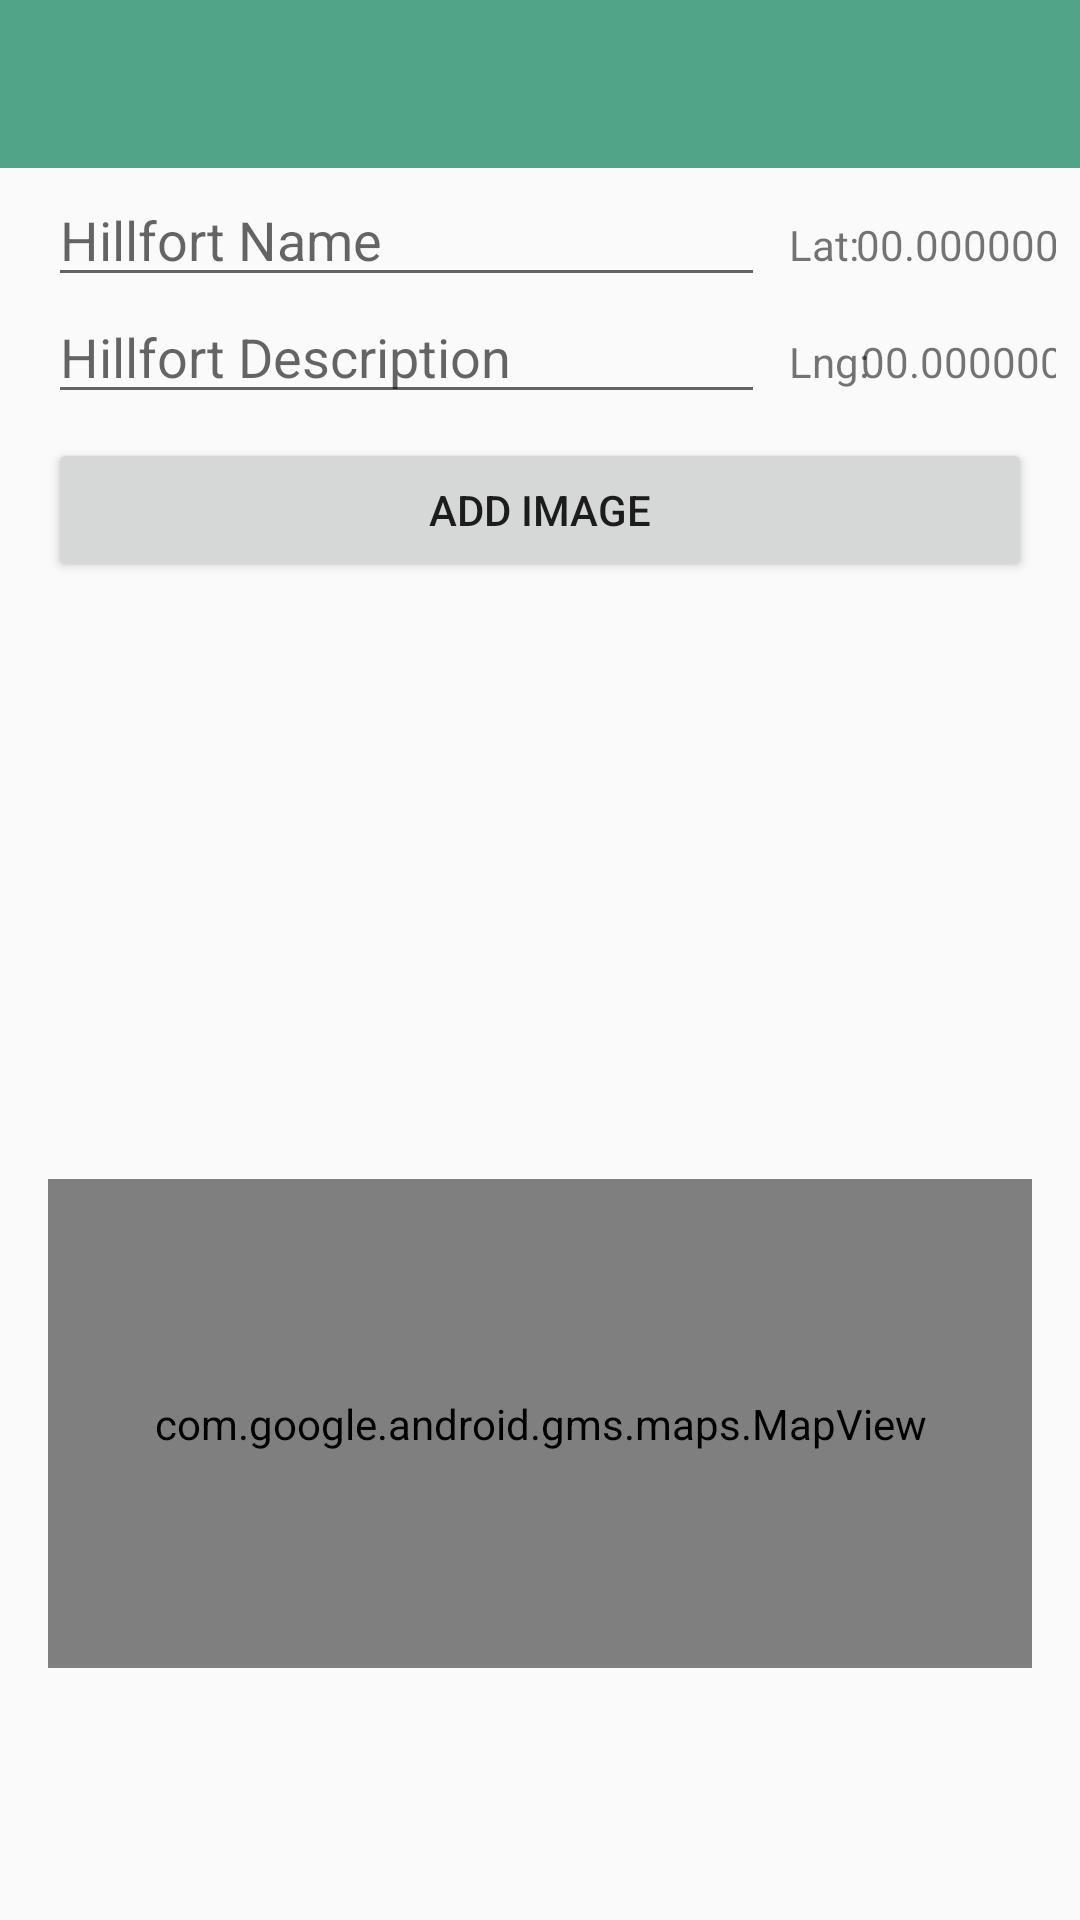

Write the Android layout XML for this screen, with the resource values it uses.
<!-- AndroidManifest.xml: application theme AppTheme -->
<!-- res/layout/activity_fieldwork.xml -->
<androidx.constraintlayout.widget.ConstraintLayout xmlns:android="http://schemas.android.com/apk/res/android"
  xmlns:app="http://schemas.android.com/apk/res-auto"
  xmlns:tools="http://schemas.android.com/tools"
  android:layout_width="match_parent"
  android:layout_height="match_parent"
  tools:context=".views.fieldwork.FieldworkView">

  <com.google.android.material.appbar.AppBarLayout
    android:id="@+id/appBarLayout"
    android:layout_width="match_parent"
    android:layout_height="wrap_content"
    android:background="@color/colorAccent"
    android:fitsSystemWindows="true"
    app:elevation="0dip"
    app:theme="@style/ThemeOverlay.AppCompat.Dark.ActionBar">

    <androidx.appcompat.widget.Toolbar
      android:id="@+id/toolbarAdd"
      android:layout_width="match_parent"
      android:layout_height="wrap_content"
      app:titleTextColor="@color/colorPrimary" />

  </com.google.android.material.appbar.AppBarLayout>

  <androidx.constraintlayout.widget.ConstraintLayout
    android:layout_width="match_parent"
    android:layout_height="600dp"
    android:layout_marginEnd="8dp"
    android:layout_marginStart="8dp"
    app:layout_constraintEnd_toEndOf="parent"
    app:layout_constraintStart_toStartOf="parent"
    app:layout_constraintTop_toTopOf="parent">

    <EditText
      android:id="@+id/fieldworkTitle"
      android:layout_width="239dp"
      android:layout_height="wrap_content"
      android:layout_marginEnd="8dp"
      android:layout_marginStart="8dp"
      android:layout_marginTop="68dp"
      android:ems="10"
      android:hint="@string/hint_fieldworkTitle"
      android:inputType="text"
      app:layout_constraintBaseline_toBaselineOf="@+id/textView"
      app:layout_constraintStart_toStartOf="parent" />

    <EditText
      android:id="@+id/fieldworkDescription"
      android:layout_width="239dp"
      android:layout_height="wrap_content"
      android:layout_marginEnd="8dp"
      android:layout_marginStart="8dp"
      android:layout_marginTop="4dp"
      android:ems="10"
      android:hint="@string/hint_fieldworkDescription"
      android:inputType="textPersonName"
      app:layout_constraintBaseline_toBaselineOf="@+id/textView2"
      app:layout_constraintStart_toStartOf="parent" />



    <Button
      android:id="@+id/chooseImage"
      android:layout_width="0dp"
      android:layout_height="wrap_content"
      android:layout_marginTop="8dp"
      android:layout_marginStart="8dp"
      android:layout_marginEnd="8dp"
      android:text="@string/button_addImage"
      app:layout_constraintEnd_toEndOf="parent"
      app:layout_constraintStart_toStartOf="parent"
      app:layout_constraintTop_toBottomOf="@+id/fieldworkDescription" />



    <ImageView
      android:id="@+id/fieldworkImage"
      android:layout_width="355dp"
      android:layout_height="139dp"
      android:layout_marginStart="8dp"
      android:layout_marginTop="16dp"
      android:layout_marginEnd="8dp"
      app:layout_constraintEnd_toEndOf="parent"
      app:layout_constraintHorizontal_bias="0.0"
      app:layout_constraintStart_toStartOf="parent"
      app:layout_constraintTop_toBottomOf="@+id/chooseImage"
      app:srcCompat="@drawable/ic_launcher_background" />









    <com.google.android.gms.maps.MapView
      android:id="@+id/mapView"
      android:layout_width="0dp"
      android:layout_height="163dp"
      android:layout_marginStart="8dp"
      android:layout_marginTop="8dp"
      android:layout_marginEnd="8dp"
      android:layout_marginBottom="8dp"
      app:layout_constraintBottom_toBottomOf="parent"
      app:layout_constraintEnd_toEndOf="parent"
      app:layout_constraintStart_toStartOf="parent"
      app:layout_constraintTop_toBottomOf="@+id/fieldworkImage" />

    <TextView
      android:id="@+id/textView"
      android:layout_width="wrap_content"
      android:layout_height="wrap_content"
      android:layout_marginStart="8dp"
      android:text="Lat:"
      app:layout_constraintBaseline_toBaselineOf="@+id/lat"
      app:layout_constraintStart_toEndOf="@+id/fieldworkTitle" />

    <TextView
      android:id="@+id/textView2"
      android:layout_width="wrap_content"
      android:layout_height="wrap_content"
      android:layout_marginStart="8dp"
      android:text="Lng:"
      app:layout_constraintBaseline_toBaselineOf="@+id/lng"
      app:layout_constraintStart_toEndOf="@+id/fieldworkDescription" />

    <TextView
      android:id="@+id/lat"
      android:layout_width="wrap_content"
      android:layout_height="wrap_content"
      android:layout_marginStart="8dp"
      android:layout_marginTop="72dp"
      android:layout_marginEnd="8dp"
      android:text="00.000000"
      app:layout_constraintEnd_toEndOf="parent"
      app:layout_constraintStart_toEndOf="@+id/textView"
      app:layout_constraintTop_toTopOf="parent" />

    <TextView
      android:id="@+id/lng"
      android:layout_width="wrap_content"
      android:layout_height="wrap_content"
      android:layout_marginStart="8dp"
      android:layout_marginTop="20dp"
      android:layout_marginEnd="8dp"
      android:text="00.000000"
      app:layout_constraintEnd_toEndOf="parent"
      app:layout_constraintStart_toEndOf="@+id/textView2"
      app:layout_constraintTop_toBottomOf="@+id/lat" />


  </androidx.constraintlayout.widget.ConstraintLayout>

</androidx.constraintlayout.widget.ConstraintLayout>
<!-- resources referenced by this layout -->
<resources>
  <color name="colorAccent">#51a488</color>
  <color name="colorPrimary">#FFFFFF</color>
  <string name="button_addImage"> Add Image </string>
  <string name="hint_fieldworkDescription">Hillfort Description</string>
  <string name="hint_fieldworkTitle">Hillfort Name</string>
  <style name="AppTheme" parent="Theme.AppCompat.Light.NoActionBar">
      
      <item name="colorPrimary">@color/colorPrimary</item>
      <item name="colorPrimaryDark">@color/colorPrimaryDark</item>
      <item name="colorAccent">@color/colorAccent</item>
    </style>
  <color name="colorPrimaryDark">#000000</color>
</resources>
